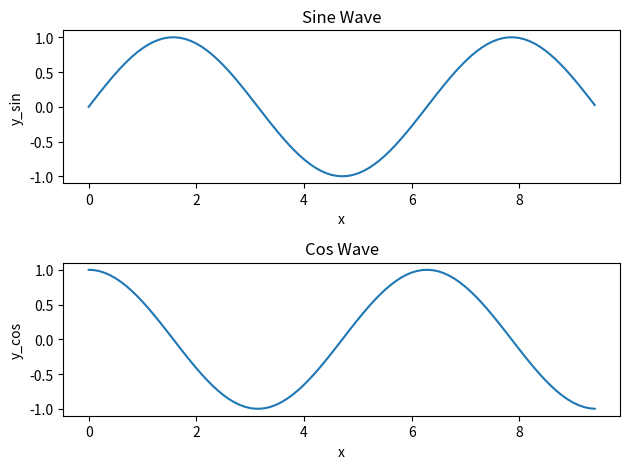

The script that saved this image:
import  matplotlib.pyplot as plt
import  numpy as np
x = np.arange(0,3*np.pi,0.1)
y_sin = np.sin(x)
y_cos = np.cos(x)
plt.subplot(2,1,1)#2行1列第一个图
plt.plot(x,y_sin)#创建线图
plt.title('Sine Wave')#创建标题
plt.xlabel('x')#创建横坐标标题
plt.ylabel('y_sin')#创建纵坐标标题
plt.subplot(2,1,2)#2行1列第二个图
plt.plot(x,y_cos)#创建线图
plt.title('Cos Wave')#创建标题
plt.xlabel('x')#创建横坐标标题
plt.ylabel('y_cos')#创建纵坐标标题
plt.tight_layout()#来自动调整子图参数
plt.show()
